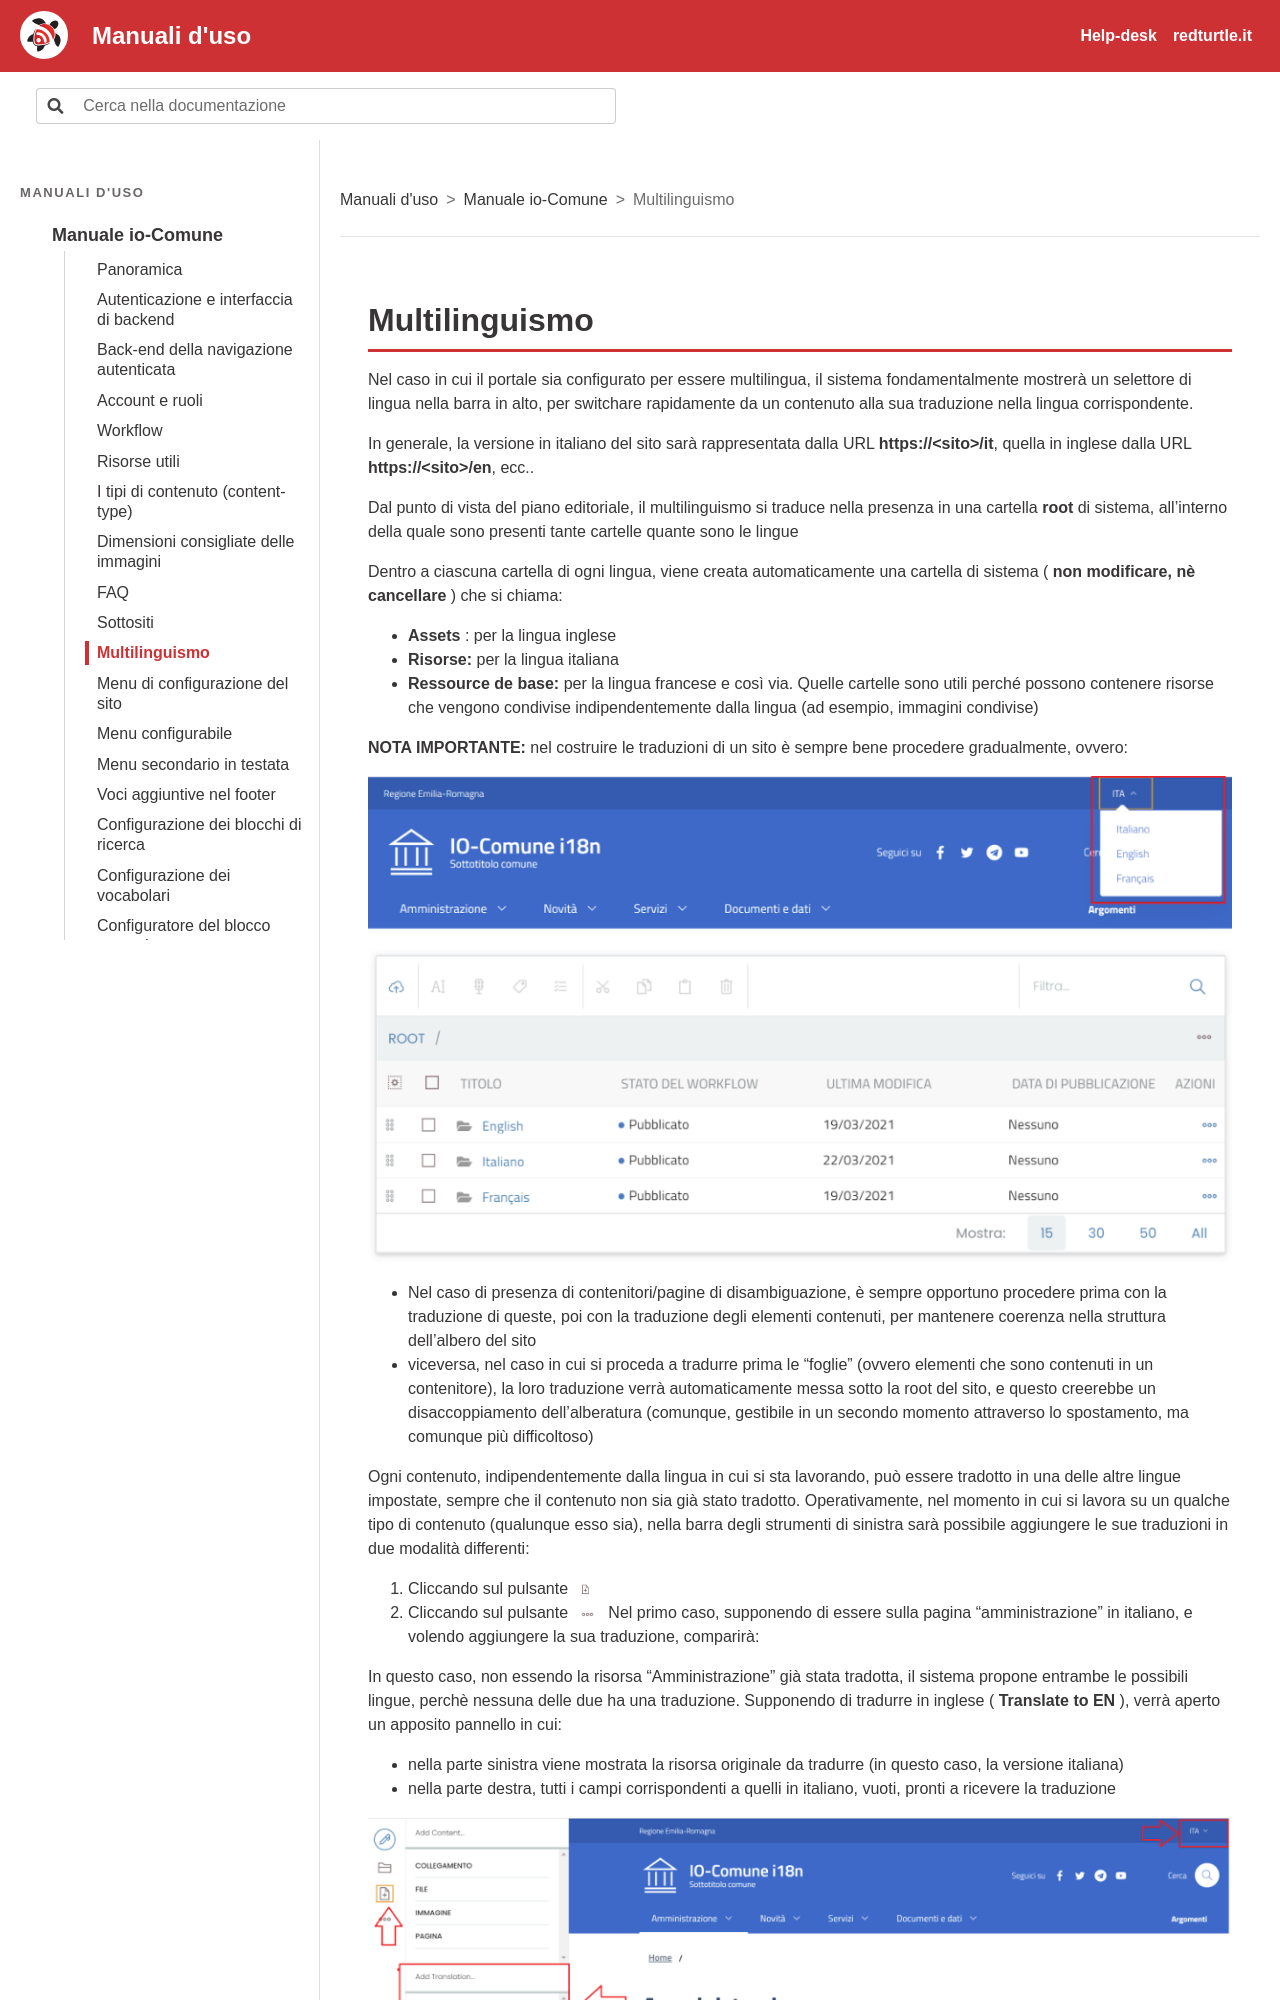

repository: RedTurtle/iocomune-docs · page: manuale-io-comune/multilinguismo.html · generator: sphinx

# Multilinguismo

Nel caso in cui il portale sia configurato per essere multilingua, il sistema fondamentalmente mostrerà un selettore di lingua nella barra in alto, per switchare rapidamente da un contenuto alla sua traduzione nella lingua corrispondente.

In generale, la versione in italiano del sito sarà rappresentata dalla URL **https://\<sito>/it**, quella in inglese dalla URL **https://\<sito>/en**, ecc..

Dal punto di vista del piano editoriale, il multilinguismo si traduce nella presenza in una cartella **root** di sistema, all’interno della quale sono presenti tante cartelle quante sono le lingue

Dentro a ciascuna cartella di ogni lingua, viene creata automaticamente una cartella di sistema ( **non modificare, nè cancellare** ) che si chiama:

- **Assets** : per la lingua inglese
- **Risorse:** per la lingua italiana
- **Ressource de base:** per la lingua francese e così via. Quelle cartelle sono utili perché possono contenere risorse che vengono condivise indipendentemente dalla lingua (ad esempio, immagini condivise)

**NOTA IMPORTANTE:** nel costruire le traduzioni di un sito è sempre bene procedere gradualmente, ovvero:

![Schermata: Multilinguismo](img/p177-0.png)

![Schermata: Multilinguismo](img/p177-1.png)

- Nel caso di presenza di contenitori/pagine di disambiguazione, è sempre opportuno procedere prima con la traduzione di queste, poi con la traduzione degli elementi contenuti, per mantenere coerenza nella struttura dell'albero del sito
- viceversa, nel caso in cui si proceda a tradurre prima le “foglie” (ovvero elementi che sono contenuti in un contenitore), la loro traduzione verrà automaticamente messa sotto la root del sito, e questo creerebbe un disaccoppiamento dell'alberatura (comunque, gestibile in un secondo momento attraverso lo spostamento, ma comunque più difficoltoso)
